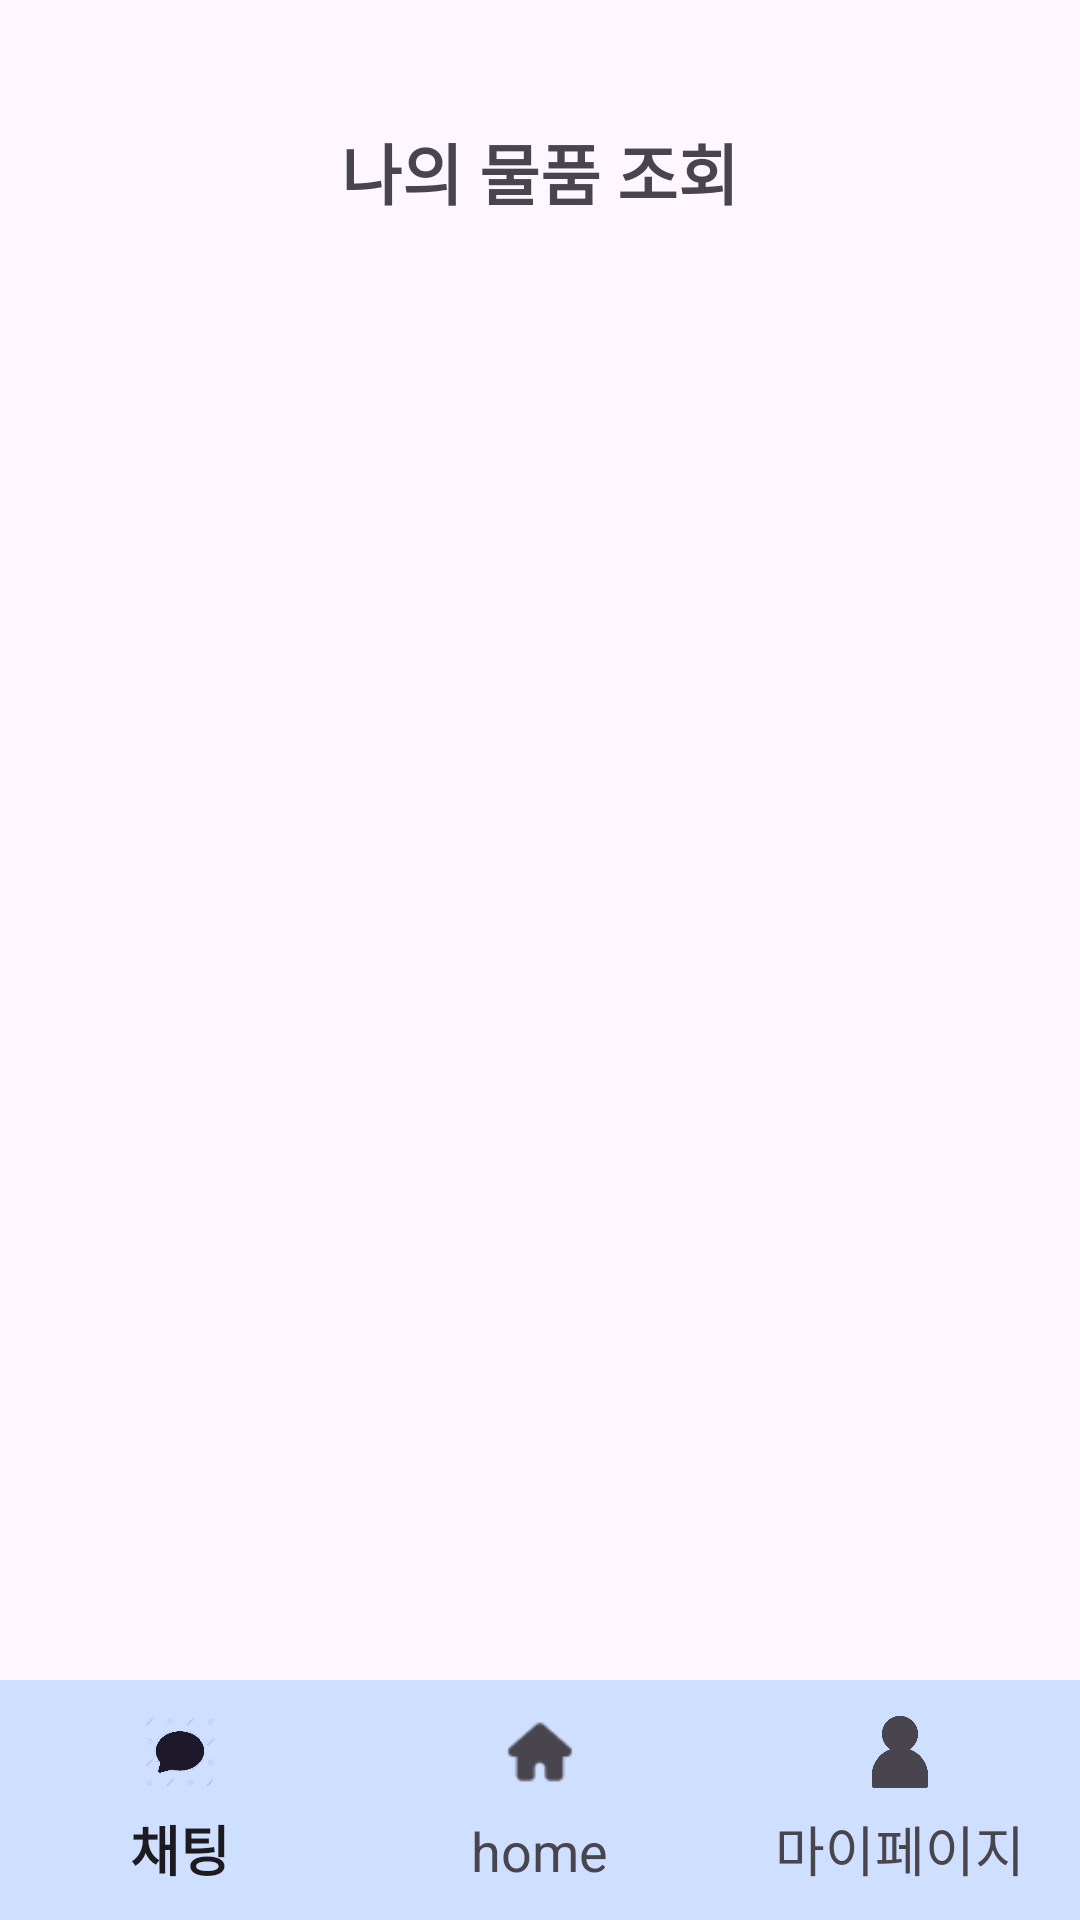

Produce the Android XML layout that renders to this screen, including the resource entries it uses.
<!-- AndroidManifest.xml: application theme Theme.Sm_borrow -->
<!-- res/layout/activity_my_item.xml -->
<?xml version="1.0" encoding="utf-8"?>
<RelativeLayout xmlns:android="http://schemas.android.com/apk/res/android"
    xmlns:app="http://schemas.android.com/apk/res-auto"
    android:layout_width="match_parent"
    android:layout_height="match_parent">

<LinearLayout
    android:layout_width="match_parent"
    android:layout_height="wrap_content"
    android:orientation="vertical"
    android:padding="16dp">

    <TextView
        android:id="@+id/title"
        style="@style/Title"
        android:text="나의 물품 조회"/>

    <androidx.recyclerview.widget.RecyclerView
        android:id="@+id/recyclerView"
        android:layout_width="match_parent"
        android:layout_height="match_parent"
        android:scrollbars="vertical" />
</LinearLayout>

    <FrameLayout
        android:id="@+id/mainContent"
        android:layout_width="match_parent"
        android:layout_height="match_parent"
        android:layout_above="@id/bottomNavigation" />

    <com.google.android.material.bottomnavigation.BottomNavigationView
        android:id="@+id/bottomNavigation"
        android:layout_width="match_parent"
        android:layout_height="wrap_content"
        android:layout_alignParentBottom="true"
        android:background="@color/smlight"
        app:itemIconSize="24dp"
        app:itemTextAppearanceActive="@style/TextAppearance.AppCompat.Medium"
        app:itemTextAppearanceInactive="@style/TextAppearance.AppCompat.Medium"
        app:menu="@menu/bottom_nav_menu" />
</RelativeLayout>
<!-- resources referenced by this layout -->
<resources>
  <color name="smlight">#FFcfdfff</color>
  <style name="Title">
          <item name="android:layout_width">match_parent</item>
          <item name="android:layout_height">wrap_content</item>
          <item name="android:textSize">22sp</item>
          <item name="android:textStyle">bold</item>
          <item name="android:gravity">center</item>
          <item name="android:layout_marginTop">25dp</item>
          <item name="android:layout_marginBottom">25dp</item>
      </style>
  <style name="Theme.Sm_borrow" parent="Base.Theme.Sm_borrow" />
  <style name="Base.Theme.Sm_borrow" parent="Theme.Material3.DayNight.NoActionBar">
          
          
          <item name="buttonStyle">@style/Widget.AppCompat.Button</item>
          <item name="backgroundTint">@null</item>
      </style>
</resources>
